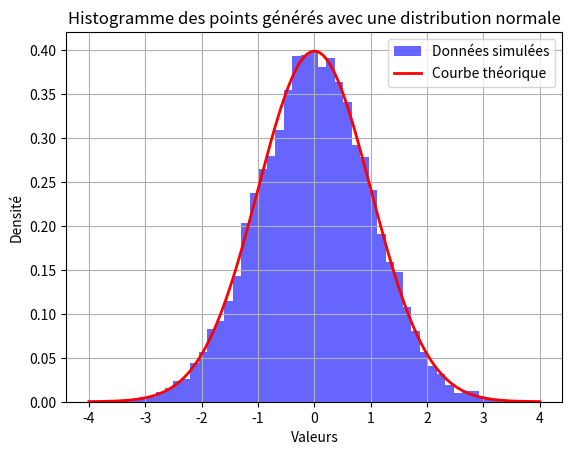

This chart was generated by the following Python code:
# -*- coding: utf-8 -*-
"""
Created on Sat Dec  7 19:27:23 2024

@author: CYTech Student
"""

import random
import math
import matplotlib.pyplot as plt
import numpy as np

# Fonction gaussienne basée sur la méthode de Box-Muller
def gaussienne(mu=0, sigma=1):
    u1 = random.random()
    u2 = random.random()
    z0 = math.sqrt(-2.0 * math.log(u1)) * math.cos(2 * math.pi * u2)
    return mu + z0 * sigma

# Générer de nombreux points
n_points = 10000  # Nombre de points à générer
points = [gaussienne(0, 1) for _ in range(n_points)]

# Tracer un histogramme
plt.hist(points, bins=50, density=True, alpha=0.6, color='blue', label="Données simulées")

# Superposer la courbe théorique pour comparaison
x = np.linspace(-4, 4, 500)  # Points pour la courbe
y = (1 / (np.sqrt(2 * np.pi))) * np.exp(-0.5 * x**2)  # PDF de N(0,1)
plt.plot(x, y, color='red', linewidth=2, label="Courbe théorique")

# Personnalisation du graphique
plt.title("Histogramme des points générés avec une distribution normale")
plt.xlabel("Valeurs")
plt.ylabel("Densité")
plt.legend()
plt.grid()

# Affichage
plt.show()


    
